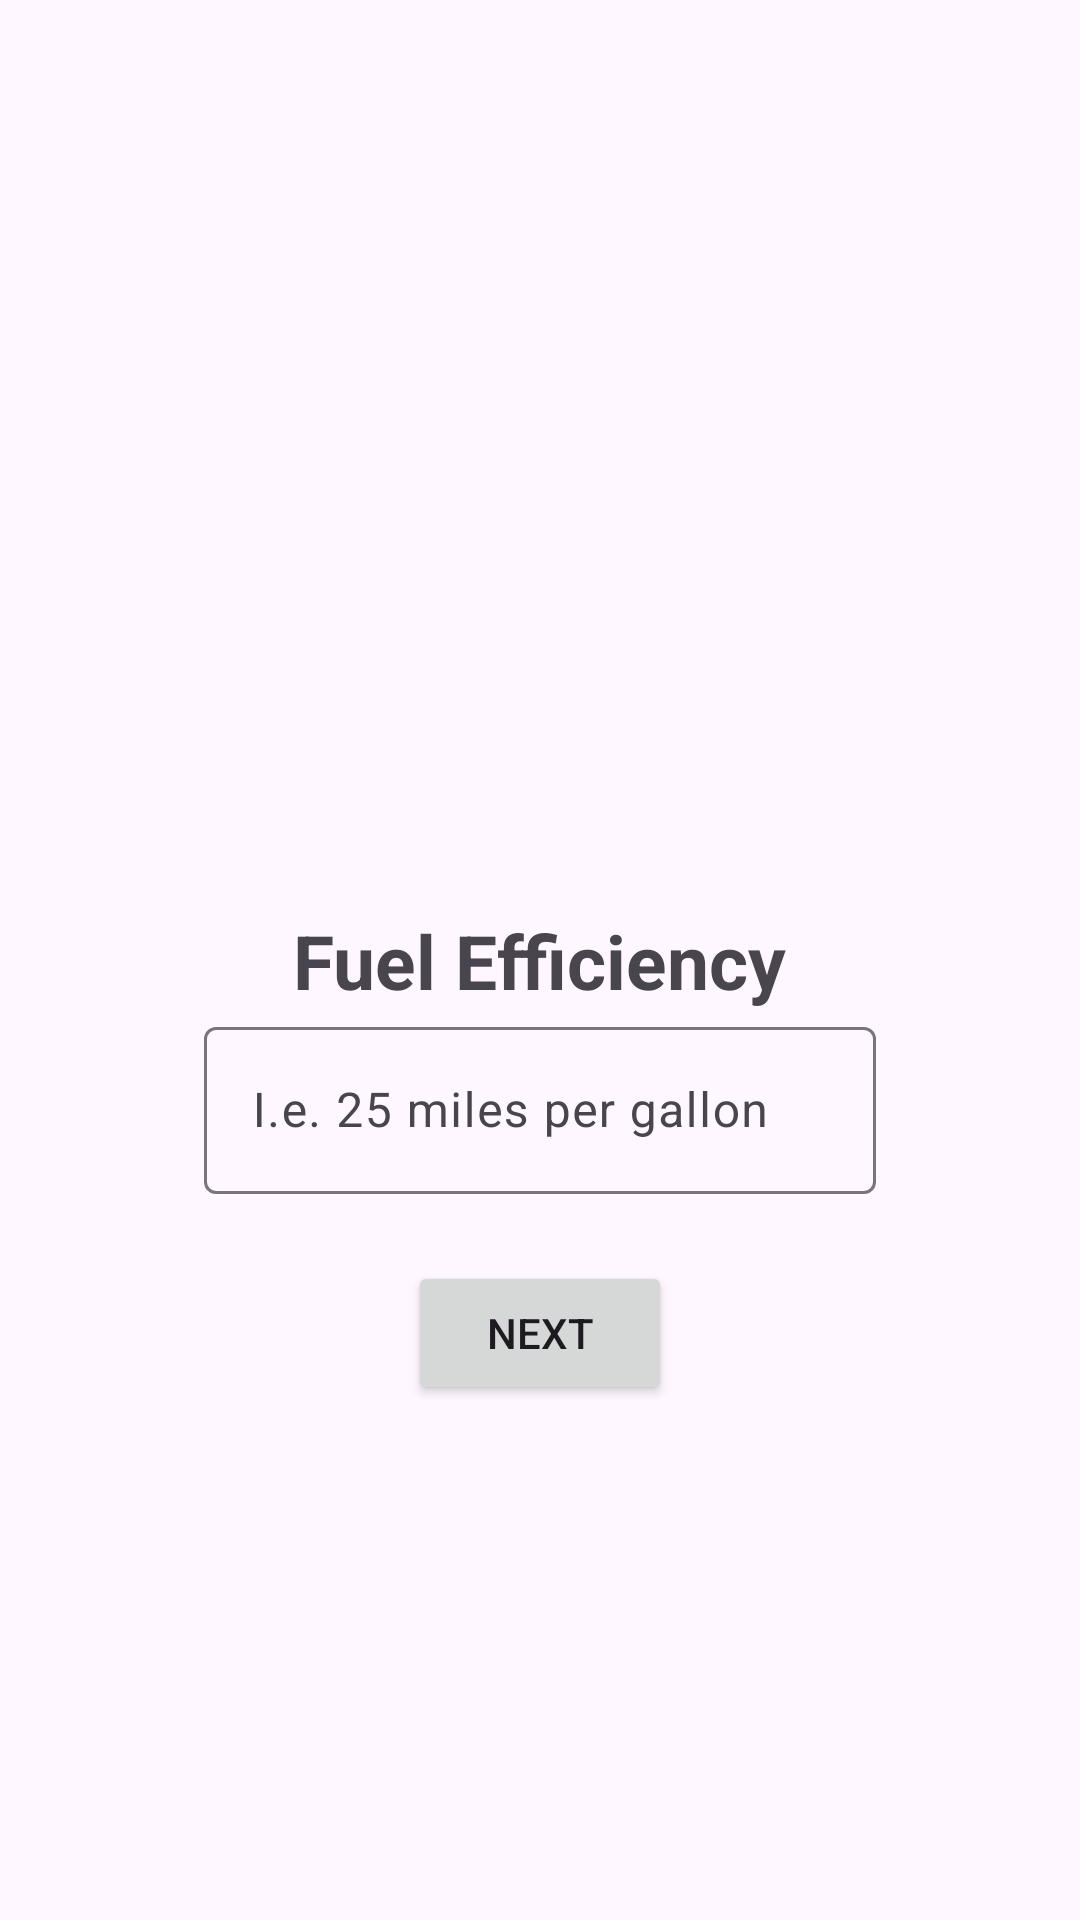

Produce the Android XML layout that renders to this screen, including the resource entries it uses.
<!-- AndroidManifest.xml: application theme Theme.FuelCalculatorFromScratch11 -->
<!-- res/layout/activity_efficiency.xml -->
<?xml version="1.0" encoding="utf-8"?>
<androidx.constraintlayout.widget.ConstraintLayout xmlns:android="http://schemas.android.com/apk/res/android"
    xmlns:app="http://schemas.android.com/apk/res-auto"
    xmlns:tools="http://schemas.android.com/tools"
    android:id="@+id/main"
    android:layout_width="match_parent"
    android:layout_height="match_parent"
    tools:context=".EfficiencyActivity">

    <TextView
        android:id="@+id/textViewFuelEfficiency"
        android:layout_width="wrap_content"
        android:layout_height="wrap_content"
        android:text="Fuel Efficiency"
        android:textSize="25dp"
        android:textStyle="bold"
        app:layout_constraintBottom_toBottomOf="parent"
        app:layout_constraintEnd_toEndOf="parent"
        app:layout_constraintStart_toStartOf="parent"
        app:layout_constraintTop_toTopOf="parent" />

    <com.google.android.material.textfield.TextInputLayout
        android:id="@+id/editTextEfficiency"
        android:layout_width="224dp"
        android:layout_height="61dp"
        app:layout_constraintEnd_toEndOf="parent"
        app:layout_constraintStart_toStartOf="parent"
        app:layout_constraintTop_toBottomOf="@+id/textViewFuelEfficiency">

        <com.google.android.material.textfield.TextInputEditText
            android:id="@+id/editFuelEfficiency"
            android:layout_width="match_parent"
            android:layout_height="wrap_content"
            android:inputType="numberDecimal"
            android:hint="I.e. 25 miles per gallon" />
    </com.google.android.material.textfield.TextInputLayout>

    <Button
        android:id="@+id/btnNext"
        android:layout_width="wrap_content"
        android:layout_height="wrap_content"
        android:layout_marginTop="117dp"
        android:text="Next"
        app:layout_constraintEnd_toEndOf="parent"
        app:layout_constraintStart_toStartOf="parent"
        app:layout_constraintTop_toTopOf="@+id/textViewFuelEfficiency" />

</androidx.constraintlayout.widget.ConstraintLayout>
<!-- resources referenced by this layout -->
<resources>
  <style name="Theme.FuelCalculatorFromScratch11" parent="Base.Theme.FuelCalculatorFromScratch11" />
  <style name="Base.Theme.FuelCalculatorFromScratch11" parent="Theme.Material3.DayNight.NoActionBar">
          
          
      </style>
</resources>
